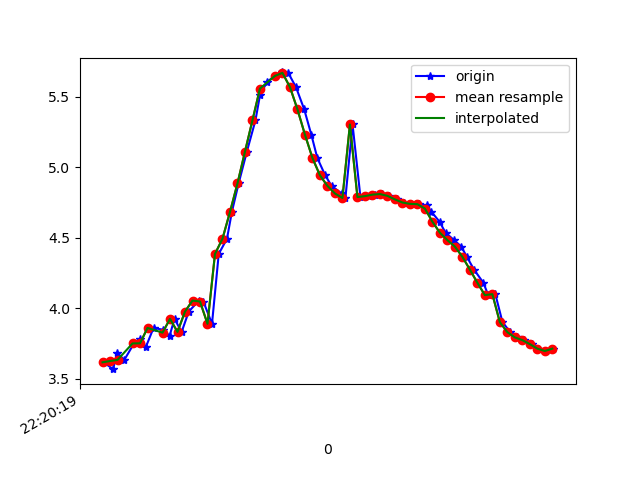

The table this chart was drawn from, first rows:
1617747619723, 443256376575007, 3.6166036, -4.7630157, 7.763625
1617747619748, 443256395805777, 3.568, -4.831, 7.744
1617747619759, 443256415036547, 3.683, -4.77, 7.728
1617747619778, 443256434267317, 3.634, -4.71, 7.788
1617747619804, 443256453498087, 3.751, -4.77, 7.695
1617747619820, 443256472728857, 3.781, -4.69, 7.73
1617747619835, 443256491959627, 3.722, -4.684, 7.762
1617747619856, 443256511190397, 3.86, -4.607, 7.74
1617747619880, 443256530421167, 3.848, -4.439, 7.844
1617747619899, 443256549651937, 3.806, -4.337, 7.921
1617747619912, 443256568882707, 3.925, -4.159, 7.959
1617747619931, 443256588113477, 3.832, -4.107, 8.03
1617747619950, 443256607344247, 3.976, -4.238, 7.891
1617747619977, 443256626575017, 4.054, -4.416, 7.752
1617747619989, 443256645805787, 4.048, -4.661, 7.611
1617747620012, 443256665036557, 3.89, -5.367, 7.218
1617747620030, 443256684267327, 4.385, -5.164, 7.081
1617747620052, 443256703498097, 4.493, -5.501, 6.752
1617747620065, 443256722728867, 4.683, -5.897, 6.272
1617747620083, 443256741959637, 4.885, -6.37, 5.622
1617747620105, 443256761190407, 5.111, -6.871, 4.765
1617747620128, 443256780421177, 5.333, -7.381, 3.622
1617747620140, 443256799651947, 5.511, -7.775, 2.286
1617747620159, 443256818882717, 5.606, -7.956, 1.144
1617747620180, 443256838113487, 5.648, -7.997, 0.4302
1617747620200, 443256857344257, 5.672, -7.988, -0.219
1617747620216, 443256876575027, 5.666, -7.915, -1.136
1617747620236, 443256895805797, 5.568, -7.769, -2.161
1617747620258, 443256915036567, 5.411, -7.614, -2.964
1617747620277, 443256934267337, 5.231, -7.546, -3.425
1617747620293, 443256953498107, 5.065, -7.523, -3.714
1617747620314, 443256972728877, 4.943, -7.495, -3.929
1617747620331, 443256991959647, 4.868, -7.493, -4.025
1617747620358, 443257011190417, 4.814, -7.532, -4.017
1617747620368, 443257030421187, 4.782, -7.593, -3.939
1617747620387, 443257049651957, 5.303, -7.566, -3.266
1617747620408, 443257068882727, 4.789, -7.724, -3.666
1617747620432, 443257088113497, 4.795, -7.8, -3.494
1617747620448, 443257107344267, 4.806, -7.893, -3.262
1617747620466, 443257126575037, 4.81, -8.011, -2.955
1617747620483, 443257145805807, 4.797, -8.149, -2.574
1617747620506, 443257165036577, 4.772, -8.299, -2.096
1617747620524, 443257184267347, 4.75, -8.443, -1.483
1617747620540, 443257203498117, 4.74, -8.543, -0.7619
1617747620564, 443257222728887, 4.738, -8.578, -0.04996
1617747620585, 443257241959657, 4.729, -8.562, 0.6074
1617747620597, 443257261190427, 4.686, -8.512, 1.279
1617747620619, 443257280421197, 4.614, -8.408, 2.012
1617747620635, 443257299651967, 4.536, -8.235, 2.765
1617747620658, 443257318882737, 4.483, -7.966, 3.534
1617747620677, 443257338113507, 4.437, -7.623, 4.271
1617747620692, 443257357344277, 4.365, -7.206, 5.006
1617747620711, 443257376575047, 4.274, -6.747, 5.679
1617747620736, 443257395805817, 4.181, -6.276, 6.259
1617747620749, 443257415036587, 4.093, -5.763, 6.788
1617747620768, 443257434267357, 4.1, -5.058, 7.324
1617747620787, 443257453498127, 3.901, -4.732, 7.644
1617747620808, 443257472728897, 3.83, -4.414, 7.867
1617747620827, 443257491959667, 3.793, -4.271, 7.963
1617747620845, 443257511190437, 3.774, -4.197, 8.011
1617747620866, 443257530421207, 3.746, -4.073, 8.088
... 3 more rows
